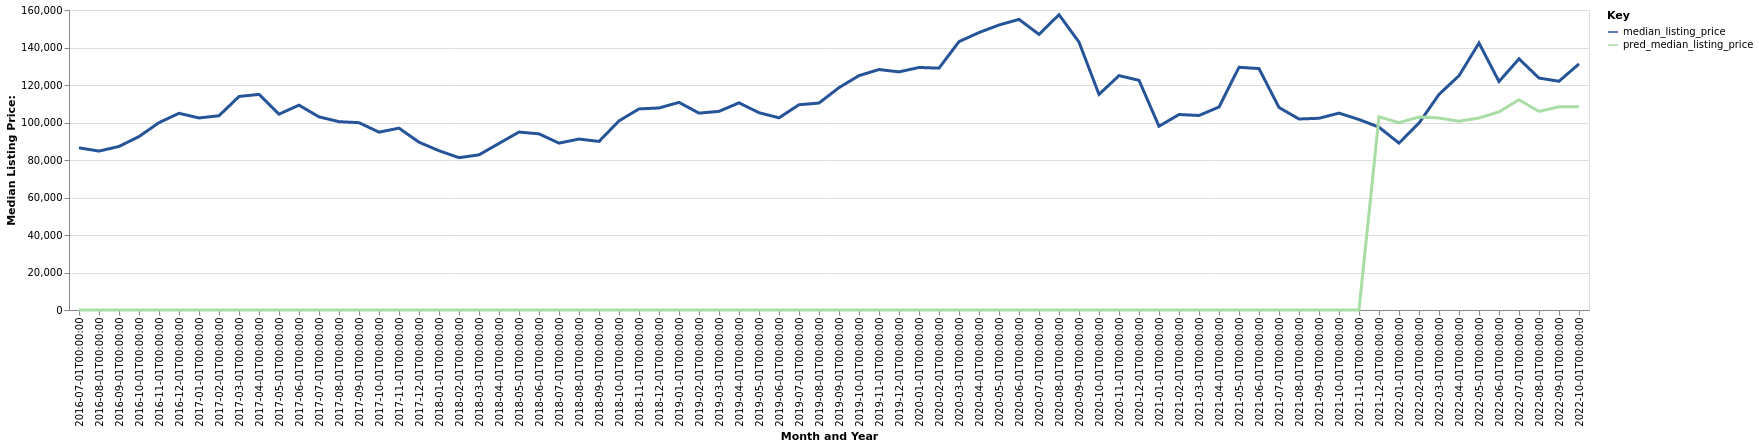

Values plotted in this chart, from the file beside it:
date, time_idx, median_listing_price, thirty_year_interest_rate_five, month, county_name, active_listing_count, pred_median_listing_price, month_year
2016-07-01, 0, 86500, 3.72, 7, Ottumwa, IA, 184.0, 0, Jul-2016
2016-08-01, 1, 84750, 3.73, 8, Ottumwa, IA, 184.0, 0, Aug-2016
2016-09-01, 2, 87225, 3.66, 9, Ottumwa, IA, 182.0, 0, Sep-2016
2016-10-01, 3, 92500, 3.64, 10, Ottumwa, IA, 169.0, 0, Oct-2016
2016-11-01, 4, 99925, 3.66, 11, Ottumwa, IA, 160.0, 0, Nov-2016
2016-12-01, 5, 104900, 3.48, 12, Ottumwa, IA, 149.0, 0, Dec-2016
2017-01-01, 6, 102425, 3.45, 1, Ottumwa, IA, 141.0, 0, Jan-2017
2017-02-01, 7, 103600, 3.5, 2, Ottumwa, IA, 140.0, 0, Feb-2017
2017-03-01, 8, 113875, 3.52, 3, Ottumwa, IA, 135.0, 0, Mar-2017
2017-04-01, 9, 115000, 4.03, 4, Ottumwa, IA, 148.0, 0, Apr-2017
2017-05-01, 10, 104450, 4.32, 5, Ottumwa, IA, 153.0, 0, May-2017
2017-06-01, 11, 109250, 4.2, 6, Ottumwa, IA, 157.0, 0, Jun-2017
2017-07-01, 12, 103000, 4.19, 7, Ottumwa, IA, 154.0, 0, Jul-2017
2017-08-01, 13, 100450, 4.3, 8, Ottumwa, IA, 162.0, 0, Aug-2017
2017-09-01, 14, 99900, 4.1, 9, Ottumwa, IA, 179.0, 0, Sep-2017
2017-10-01, 15, 94850, 4.05, 10, Ottumwa, IA, 178.0, 0, Oct-2017
2017-11-01, 16, 96994, 3.94, 11, Ottumwa, IA, 149.0, 0, Nov-2017
2017-12-01, 17, 89500, 4.03, 12, Ottumwa, IA, 133.0, 0, Dec-2017
2018-01-01, 18, 84950, 3.93, 1, Ottumwa, IA, 114.0, 0, Jan-2018
2018-02-01, 19, 81250, 3.83, 2, Ottumwa, IA, 120.0, 0, Feb-2018
2018-03-01, 20, 82750, 3.94, 3, Ottumwa, IA, 120.0, 0, Mar-2018
2018-04-01, 21, 88850, 3.95, 4, Ottumwa, IA, 125.0, 0, Apr-2018
2018-05-01, 22, 94900, 3.99, 5, Ottumwa, IA, 127.0, 0, May-2018
2018-06-01, 23, 93950, 4.15, 6, Ottumwa, IA, 136.0, 0, Jun-2018
2018-07-01, 24, 89000, 4.4, 7, Ottumwa, IA, 151.0, 0, Jul-2018
2018-08-01, 25, 91175, 4.46, 8, Ottumwa, IA, 157.0, 0, Aug-2018
2018-09-01, 26, 89900, 4.58, 9, Ottumwa, IA, 156.0, 0, Sep-2018
2018-10-01, 27, 100875, 4.66, 10, Ottumwa, IA, 148.0, 0, Oct-2018
2018-11-01, 28, 107250, 4.62, 11, Ottumwa, IA, 145.0, 0, Nov-2018
2018-12-01, 29, 107750, 4.54, 12, Ottumwa, IA, 142.0, 0, Dec-2018
2019-01-01, 30, 110725, 4.6, 1, Ottumwa, IA, 132.0, 0, Jan-2019
2019-02-01, 31, 105000, 4.72, 2, Ottumwa, IA, 128.0, 0, Feb-2019
2019-03-01, 32, 105943, 4.9, 3, Ottumwa, IA, 120.0, 0, Mar-2019
2019-04-01, 33, 110493, 4.94, 4, Ottumwa, IA, 117.0, 0, Apr-2019
2019-05-01, 34, 105225, 4.75, 5, Ottumwa, IA, 131.0, 0, May-2019
2019-06-01, 35, 102500, 4.51, 6, Ottumwa, IA, 129.0, 0, Jun-2019
2019-07-01, 36, 109475, 4.41, 7, Ottumwa, IA, 135.0, 0, Jul-2019
2019-08-01, 37, 110382, 4.41, 8, Ottumwa, IA, 134.0, 0, Aug-2019
2019-09-01, 38, 118605, 4.2, 9, Ottumwa, IA, 133.0, 0, Sep-2019
2019-10-01, 39, 125000, 4.14, 10, Ottumwa, IA, 135.0, 0, Oct-2019
2019-11-01, 40, 128250, 3.84, 11, Ottumwa, IA, 129.0, 0, Nov-2019
2019-12-01, 41, 127000, 3.81, 12, Ottumwa, IA, 117.0, 0, Dec-2019
2020-01-01, 42, 129350, 3.75, 1, Ottumwa, IA, 114.0, 0, Jan-2020
2020-02-01, 43, 129000, 3.73, 2, Ottumwa, IA, 107.0, 0, Feb-2020
2020-03-01, 44, 143125, 3.78, 3, Ottumwa, IA, 107.0, 0, Mar-2020
2020-04-01, 45, 147975, 3.75, 4, Ottumwa, IA, 106.0, 0, Apr-2020
2020-05-01, 46, 152000, 3.74, 5, Ottumwa, IA, 101.0, 0, May-2020
2020-06-01, 47, 155000, 3.72, 6, Ottumwa, IA, 84.0, 0, Jun-2020
2020-07-01, 48, 147000, 3.49, 7, Ottumwa, IA, 71.0, 0, Jul-2020
2020-08-01, 49, 157500, 3.65, 8, Ottumwa, IA, 70.0, 0, Aug-2020
2020-09-01, 50, 142875, 3.33, 9, Ottumwa, IA, 68.0, 0, Sep-2020
2020-10-01, 51, 115000, 3.28, 10, Ottumwa, IA, 63.0, 0, Oct-2020
2020-11-01, 52, 125000, 3.21, 11, Ottumwa, IA, 72.0, 0, Nov-2020
2020-12-01, 53, 122500, 3.07, 12, Ottumwa, IA, 59.0, 0, Dec-2020
2021-01-01, 54, 98000, 2.99, 1, Ottumwa, IA, 52.0, 0, Jan-2021
2021-02-01, 55, 104250, 2.93, 2, Ottumwa, IA, 53.0, 0, Feb-2021
2021-03-01, 56, 103750, 2.88, 3, Ottumwa, IA, 52.0, 0, Mar-2021
2021-04-01, 57, 108250, 2.84, 4, Ottumwa, IA, 44.0, 0, Apr-2021
2021-05-01, 58, 129450, 2.71, 5, Ottumwa, IA, 45.0, 0, May-2021
2021-06-01, 59, 128750, 2.79, 6, Ottumwa, IA, 45.0, 0, Jun-2021
... 16 more rows
